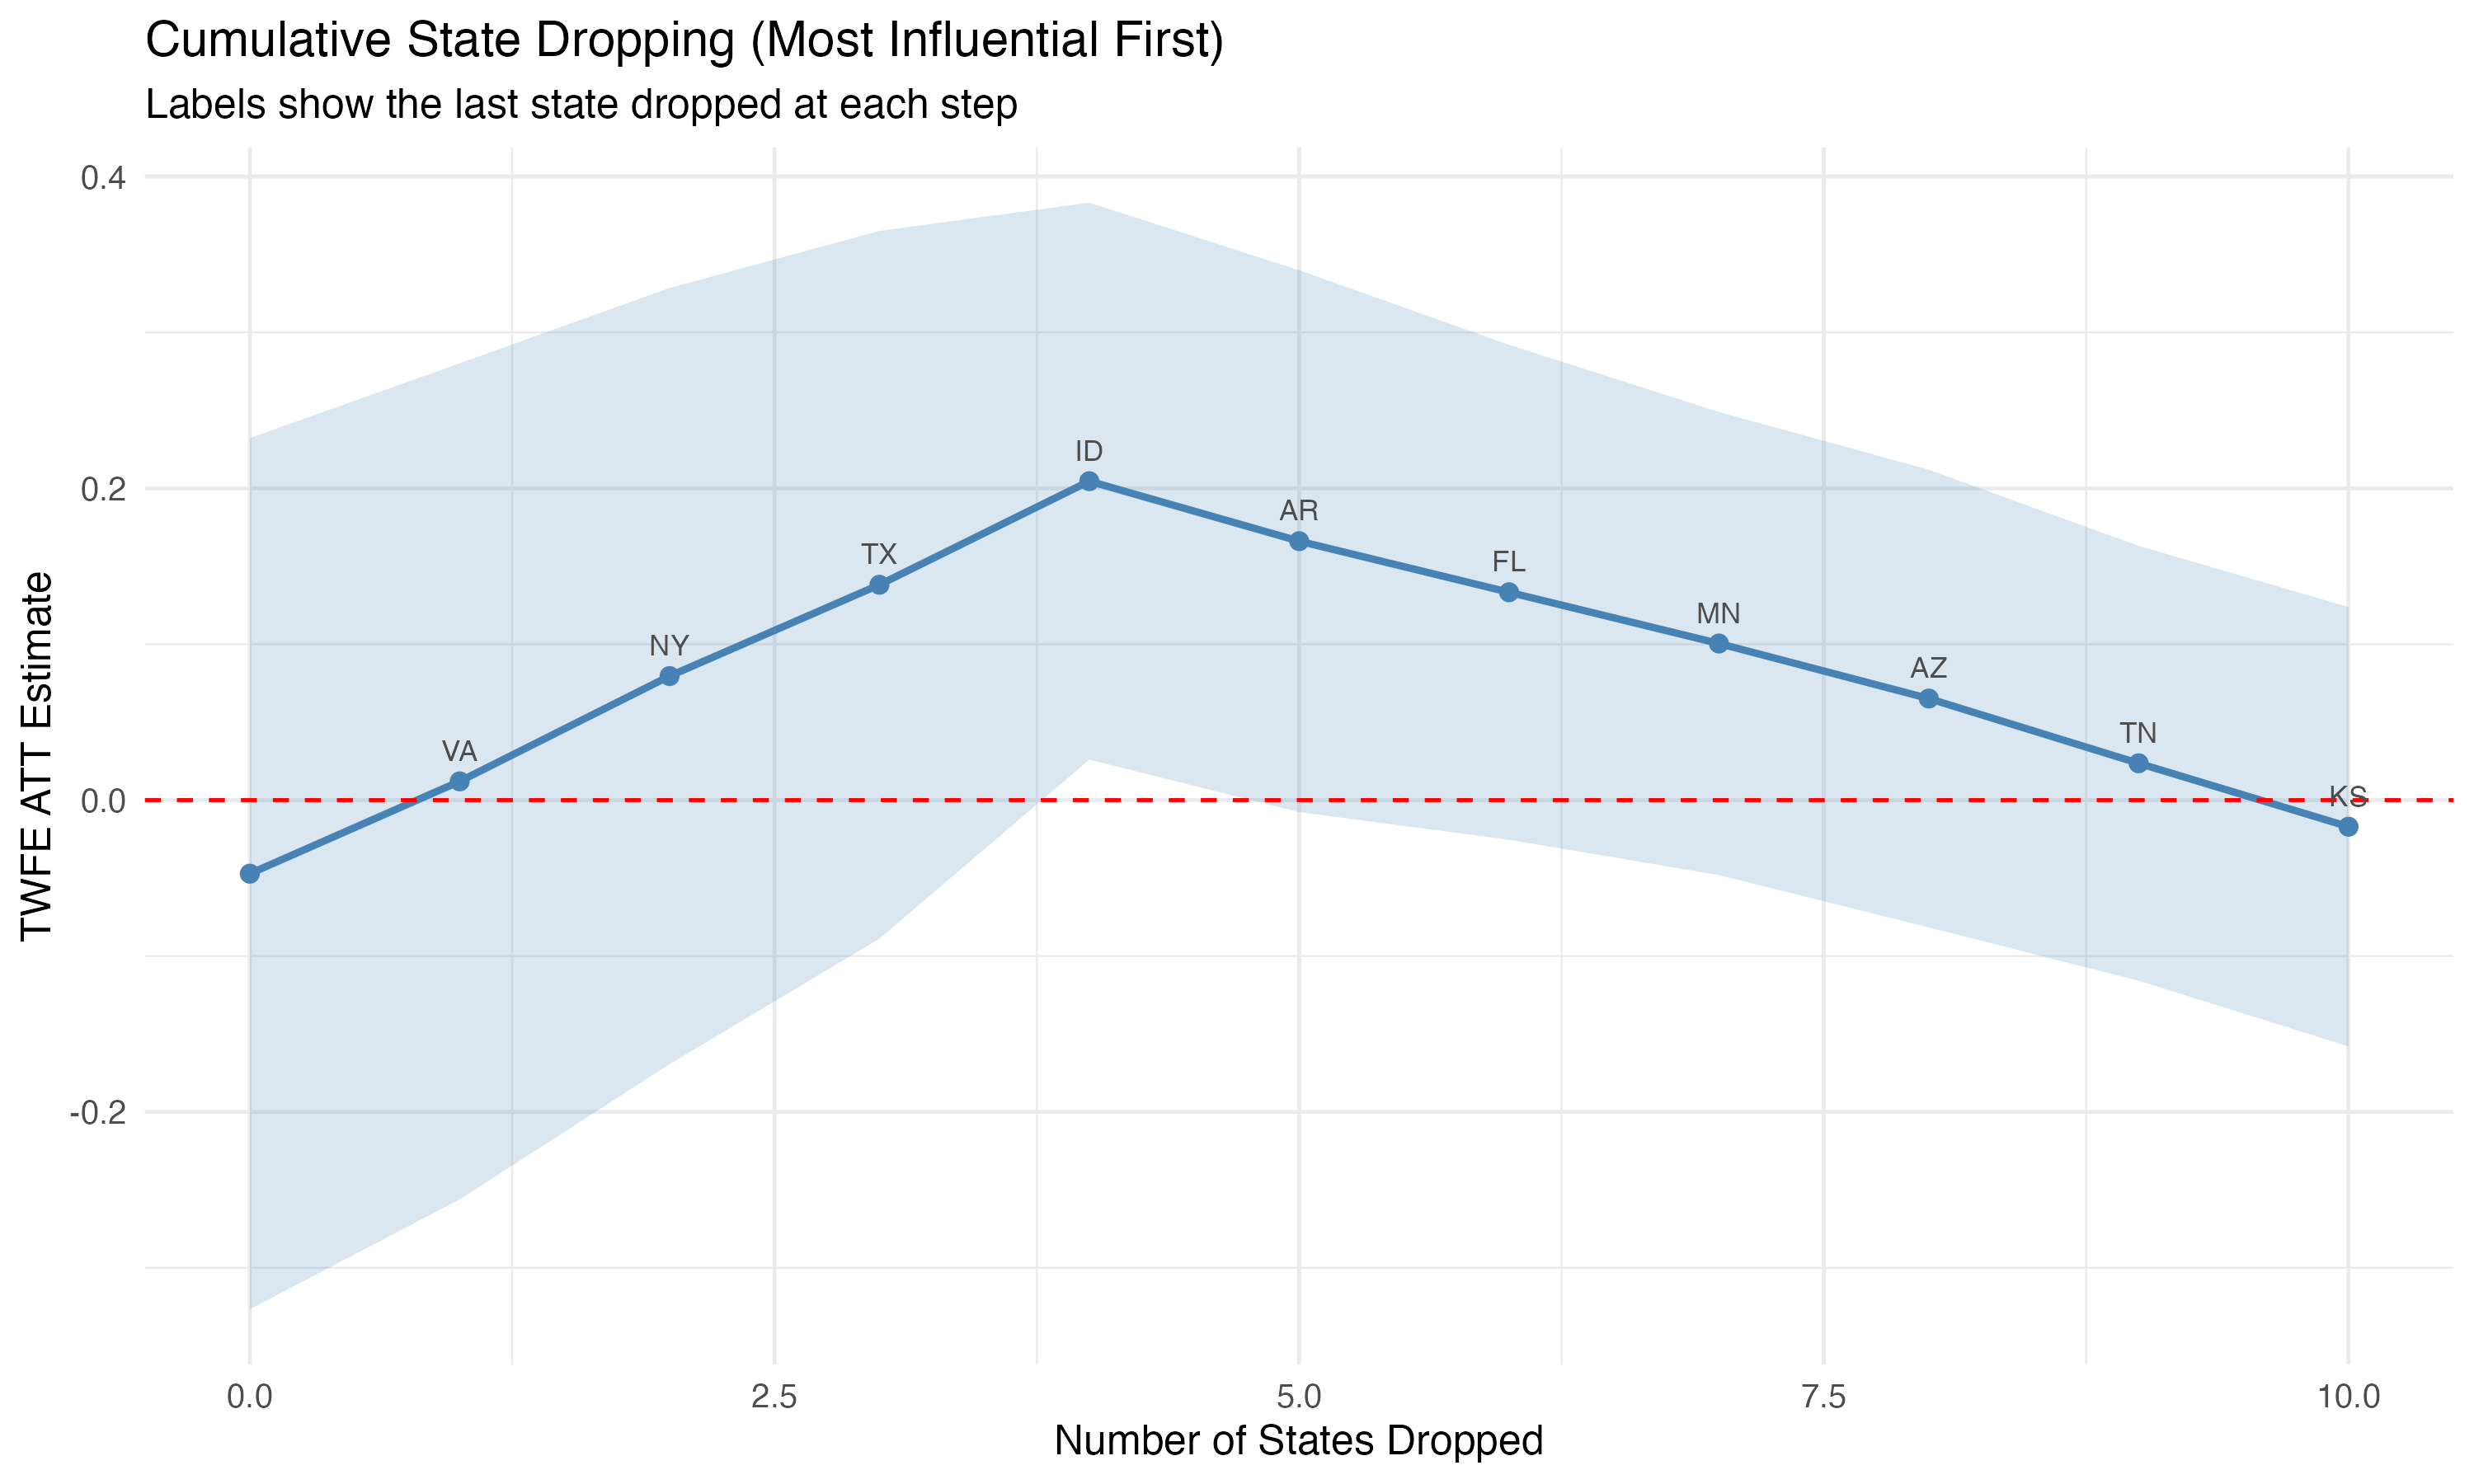

Values plotted in this chart, from the file beside it:
n_dropped, dropped, att, se, n_states, n_obs
0, , -0.04722, 0.1426, 24, 2592
1, VA, 0.01203, 0.1368, 23, 2484
2, VA,NY, 0.07955, 0.127, 22, 2376
3, VA,NY,TX, 0.1381, 0.1158, 21, 2268
4, VA,NY,TX,ID, 0.2046, 0.09114, 20, 2160
5, VA,NY,TX,ID,AR, 0.1661, 0.08867, 19, 2052
6, VA,NY,TX,ID,AR,FL, 0.1333, 0.08099, 18, 1944
7, VA,NY,TX,ID,AR,FL,MN, 0.1004, 0.07578, 17, 1836
8, VA,NY,TX,ID,AR,FL,MN,AZ, 0.06513, 0.07489, 16, 1728
9, VA,NY,TX,ID,AR,FL,MN,AZ,TN, 0.0236, 0.07115, 15, 1620
10, VA,NY,TX,ID,AR,FL,MN,AZ,TN,KS, -0.01706, 0.07192, 14, 1512
